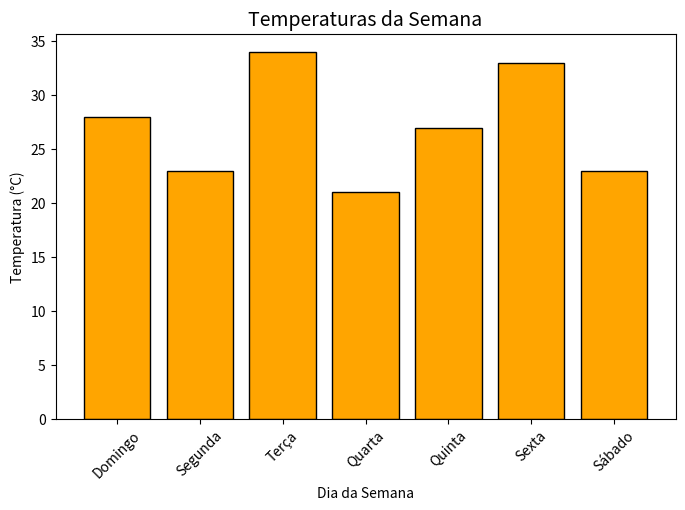

This figure's Python source:
import numpy as np
import pandas as pd
import matplotlib.pyplot as plt

temperaturas = np.random.randint(20, 36, size=7)

dias_da_semana = ['Domingo', 'Segunda', 'Terça', 'Quarta', 'Quinta', 'Sexta', 'Sábado']

df = pd.DataFrame(list(zip(dias_da_semana, temperaturas)), columns=['Dia', 'Temperatura (°C)'])

print("\n📊 Tabela de temperaturas da semana:")
print(df)

print(f" Temperatura média: {df['Temperatura (°C)'].mean():.2f}°C")
print(f" Temperatura máxima: {df['Temperatura (°C)'].max()}°C")
print(f" Temperatura mínima: {df['Temperatura (°C)'].min()}°C")


plt.figure(figsize=(8, 5))
plt.bar(df['Dia'], df['Temperatura (°C)'], color='orange', edgecolor='black')
plt.title('Temperaturas da Semana', fontsize=14)
plt.xlabel('Dia da Semana')
plt.ylabel('Temperatura (°C)')
plt.xticks(rotation=45)
plt.show()
